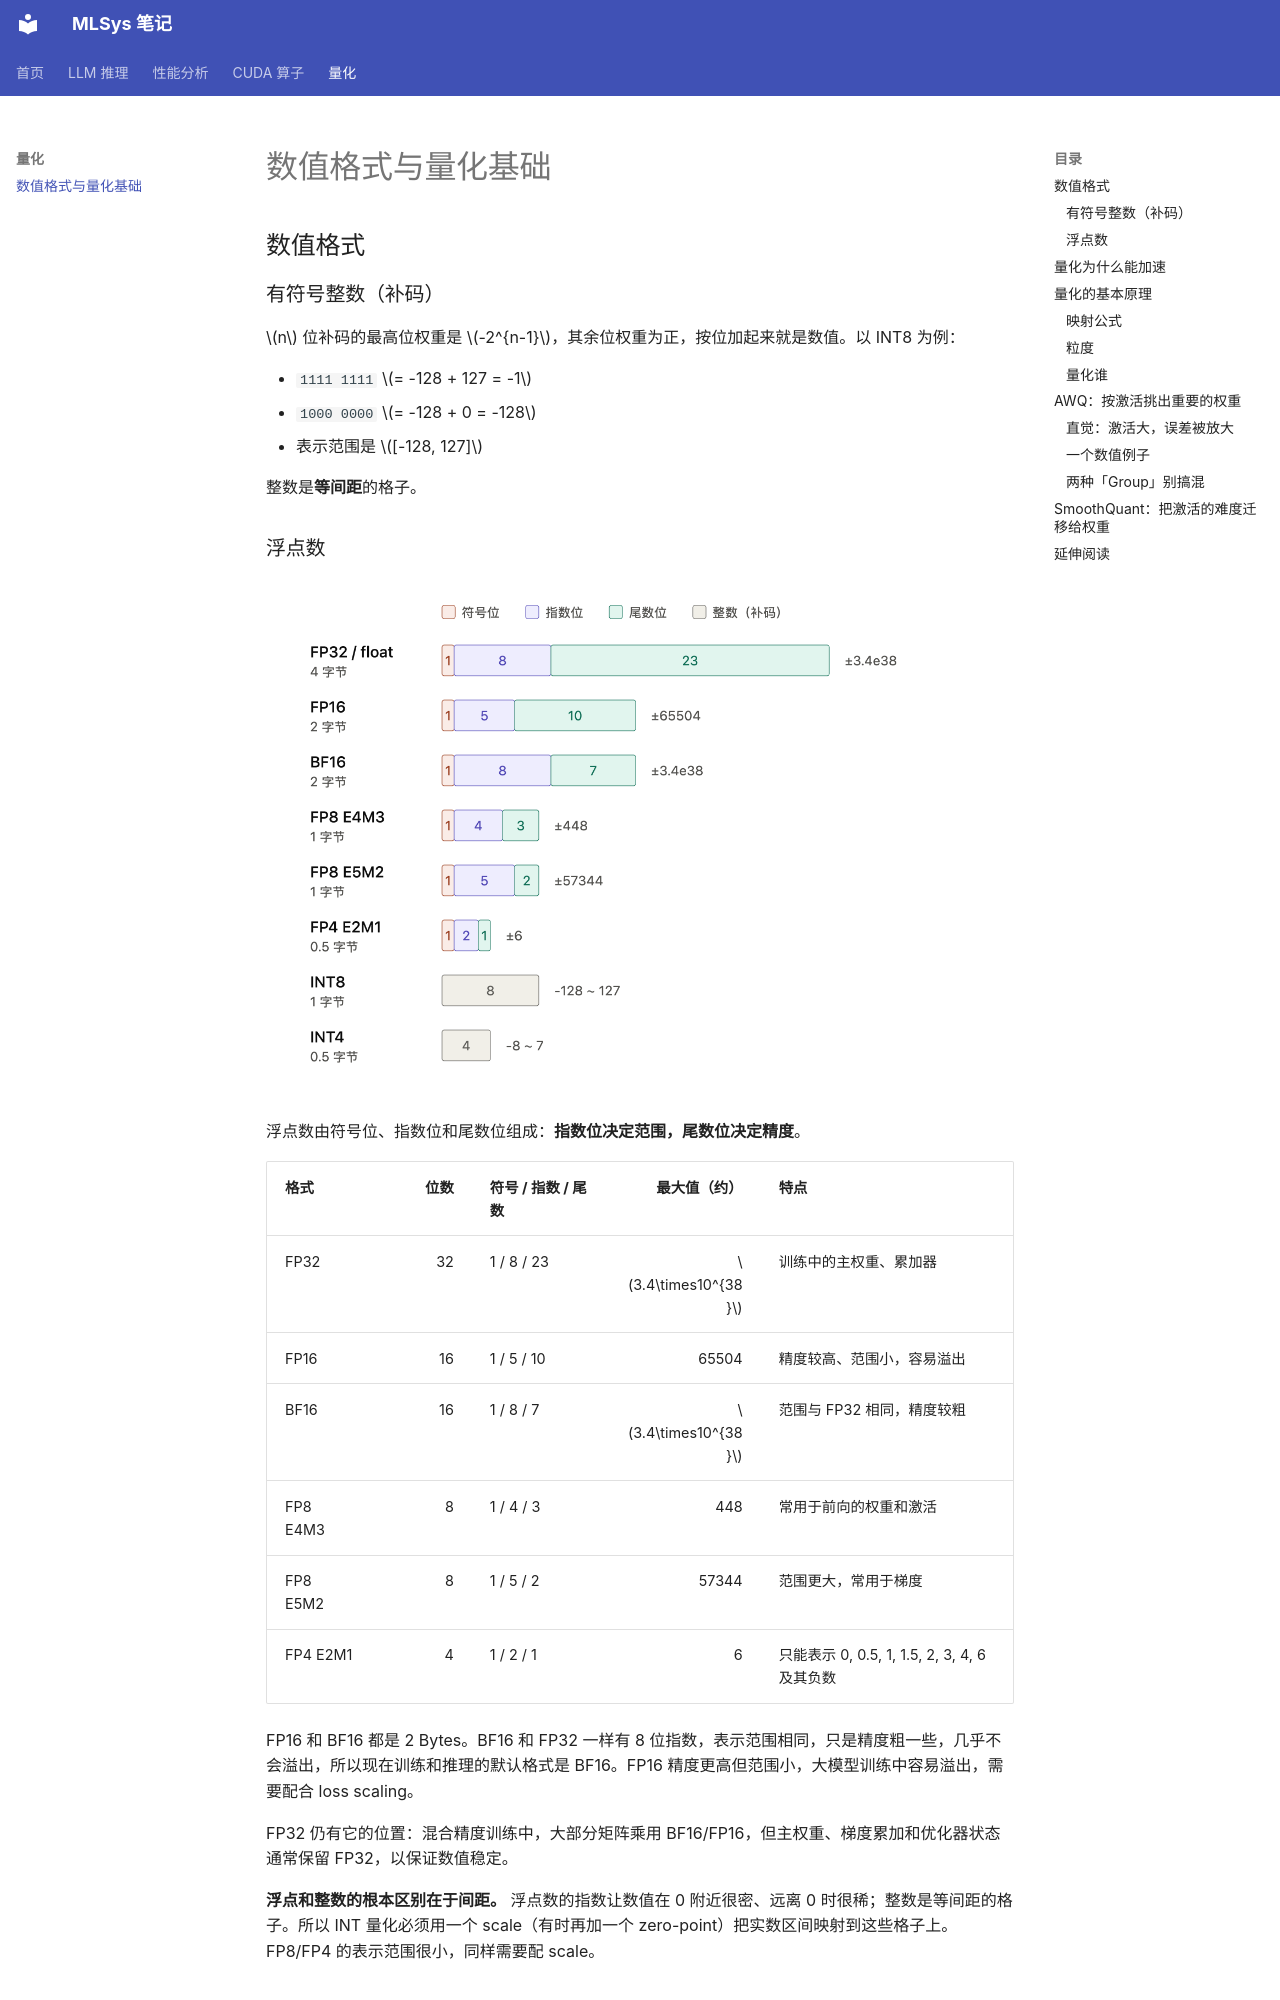

repository: hychen11/MLSYS · page: quantization/basics/index.html · generator: mkdocs

# 数值格式与量化基础

## 数值格式

### 有符号整数（补码）

$n$ 位补码的最高位权重是 $-2^{n-1}$，其余位权重为正，按位加起来就是数值。以 INT8 为例：

- `1111 1111` $= -128 + 127 = -1$
- `1000 0000` $= -128 + 0 = -128$
- 表示范围是 $[-128, 127]$

整数是**等间距**的格子。

### 浮点数

![数值格式的位布局](../assets/numeric_format_bit_layout.png)

浮点数由符号位、指数位和尾数位组成：**指数位决定范围，尾数位决定精度**。

| 格式 | 位数 | 符号 / 指数 / 尾数 | 最大值（约） | 特点 |
| --- | ---: | --- | ---: | --- |
| FP32 | 32 | 1 / 8 / 23 | $3.4\times10^{38}$ | 训练中的主权重、累加器 |
| FP16 | 16 | 1 / 5 / 10 | 65504 | 精度较高、范围小，容易溢出 |
| BF16 | 16 | 1 / 8 / 7 | $3.4\times10^{38}$ | 范围与 FP32 相同，精度较粗 |
| FP8 E4M3 | 8 | 1 / 4 / 3 | 448 | 常用于前向的权重和激活 |
| FP8 E5M2 | 8 | 1 / 5 / 2 | 57344 | 范围更大，常用于梯度 |
| FP4 E2M1 | 4 | 1 / 2 / 1 | 6 | 只能表示 0, 0.5, 1, 1.5, 2, 3, 4, 6 及其负数 |

FP16 和 BF16 都是 2 Bytes。BF16 和 FP32 一样有 8 位指数，表示范围相同，只是精度粗一些，几乎不会溢出，所以现在训练和推理的默认格式是 BF16。FP16 精度更高但范围小，大模型训练中容易溢出，需要配合 loss scaling。

FP32 仍有它的位置：混合精度训练中，大部分矩阵乘用 BF16/FP16，但主权重、梯度累加和优化器状态通常保留 FP32，以保证数值稳定。

**浮点和整数的根本区别在于间距。** 浮点数的指数让数值在 0 附近很密、远离 0 时很稀；整数是等间距的格子。所以 INT 量化必须用一个 scale（有时再加一个 zero-point）把实数区间映射到这些格子上。FP8/FP4 的表示范围很小，同样需要配 scale。

## 量化为什么能加速

这是 MLSys 视角下最关键的一点，要和 [Roofline](../performance/roofline.md) 联系起来看：

- **Decode 是 Memory-bound**：每生成一个 Token 都要把全部权重从 HBM 读一遍。权重压到 INT4，搬运量就降到 FP16 的约 1/4，这是 **W4A16**（权重 4 bit、激活 16 bit）的收益来源。计算时权重在寄存器里反量化回 FP16，矩阵乘本身还是 FP16。
- **Prefill 和大 Batch 是 Compute-bound**：只压缩权重没用，必须让矩阵乘本身跑在 INT8 / FP8 / FP4 Tensor Core 上，这就需要 **W8A8** 这类权重和激活都量化的方案。

## 量化的基本原理

### 映射公式

非对称（affine）量化：

$$
s=\frac{x_{\max}-x_{\min}}{q_{\max}-q_{\min}},\qquad z=q_{\min}-\operatorname{round}(x_{\min}/s)
$$

$$
q=\operatorname{clamp}(\operatorname{round}(x/s)+z,\ q_{\min},q_{\max}),\qquad \hat x = s(q-z)
$$

对称量化令 $z=0$，$s=\max|x|/q_{\max}$（INT8 时 $q_{\max}=127$，INT4 时为 7）。

误差有两个来源，需要权衡：

- **舍入误差**：scale 越大，格子越粗，舍入误差越大。
- **截断（clipping）误差**：scale 取得太小，大值会被截断到 $q_{\max}$。
